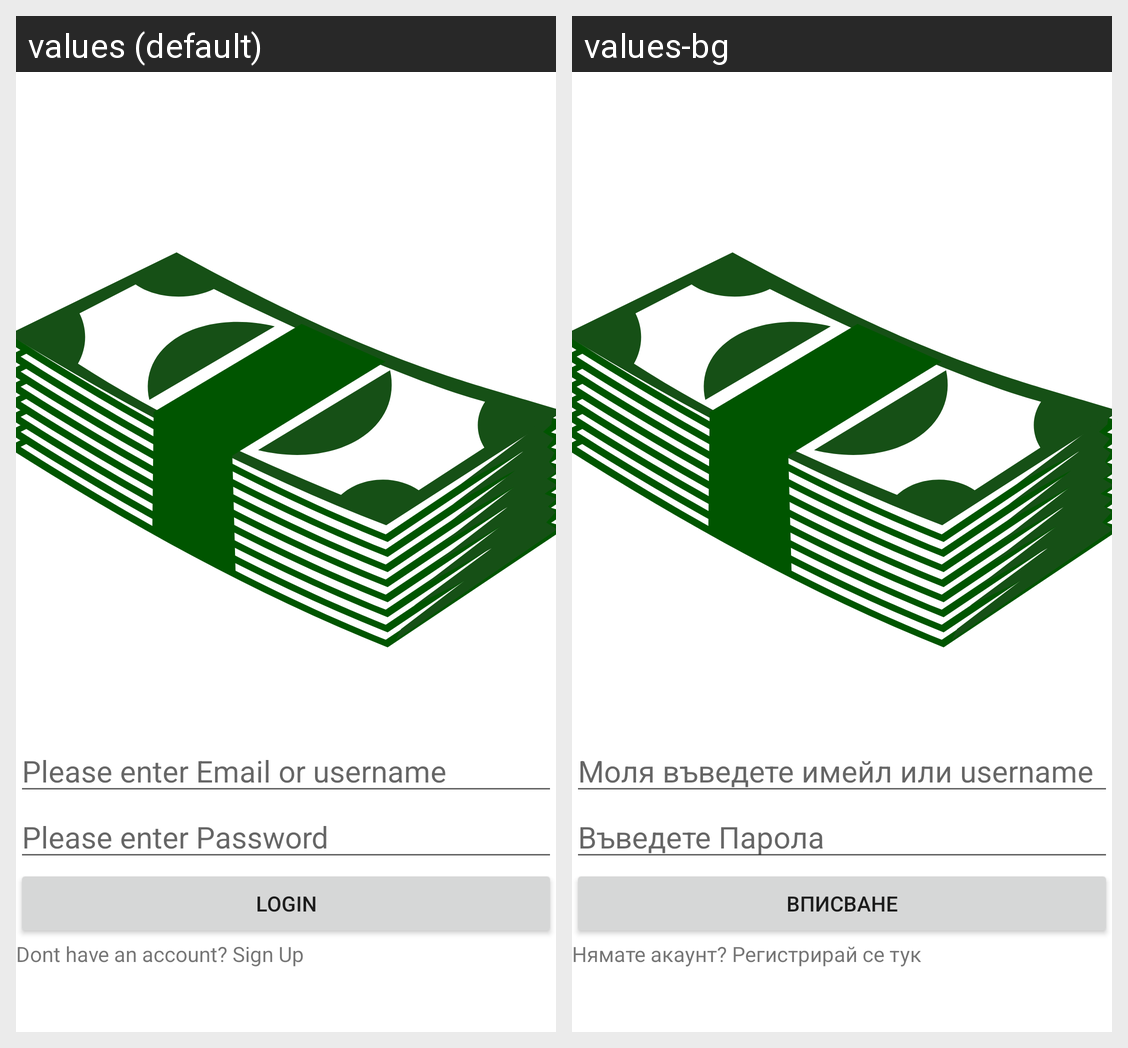

Here is an Android app screen in its default locale and in the app's own translations. Write out the translated-string differences for the strings that appear on this screen.
Android screen res/layout/activity_login.xml rendered under 2 locales, left to right: values (default), values-bg. Device: Nexus 5 (rendered at 1080×1920; each locale shown at half size, 540×960, under a caption strip naming it); theme Theme.Budget.
Strings drawn on this screen, with the default value and each locale's value (text and hints the layout hard-codes, and strings that could not be matched under every locale, appear in the picture but are not listed):

enter_mail_remainder
  values: Please enter Email or username
  values-bg: Моля въведете имейл или username

enter_password_reminder
  values: Please enter Password
  values-bg: Въведете Парола

login
  values: Login
  values-bg: Вписване

sign_up_button_text
  values: Dont have an account? Sign Up
  values-bg: Нямате акаунт? Регистрирай се тук
